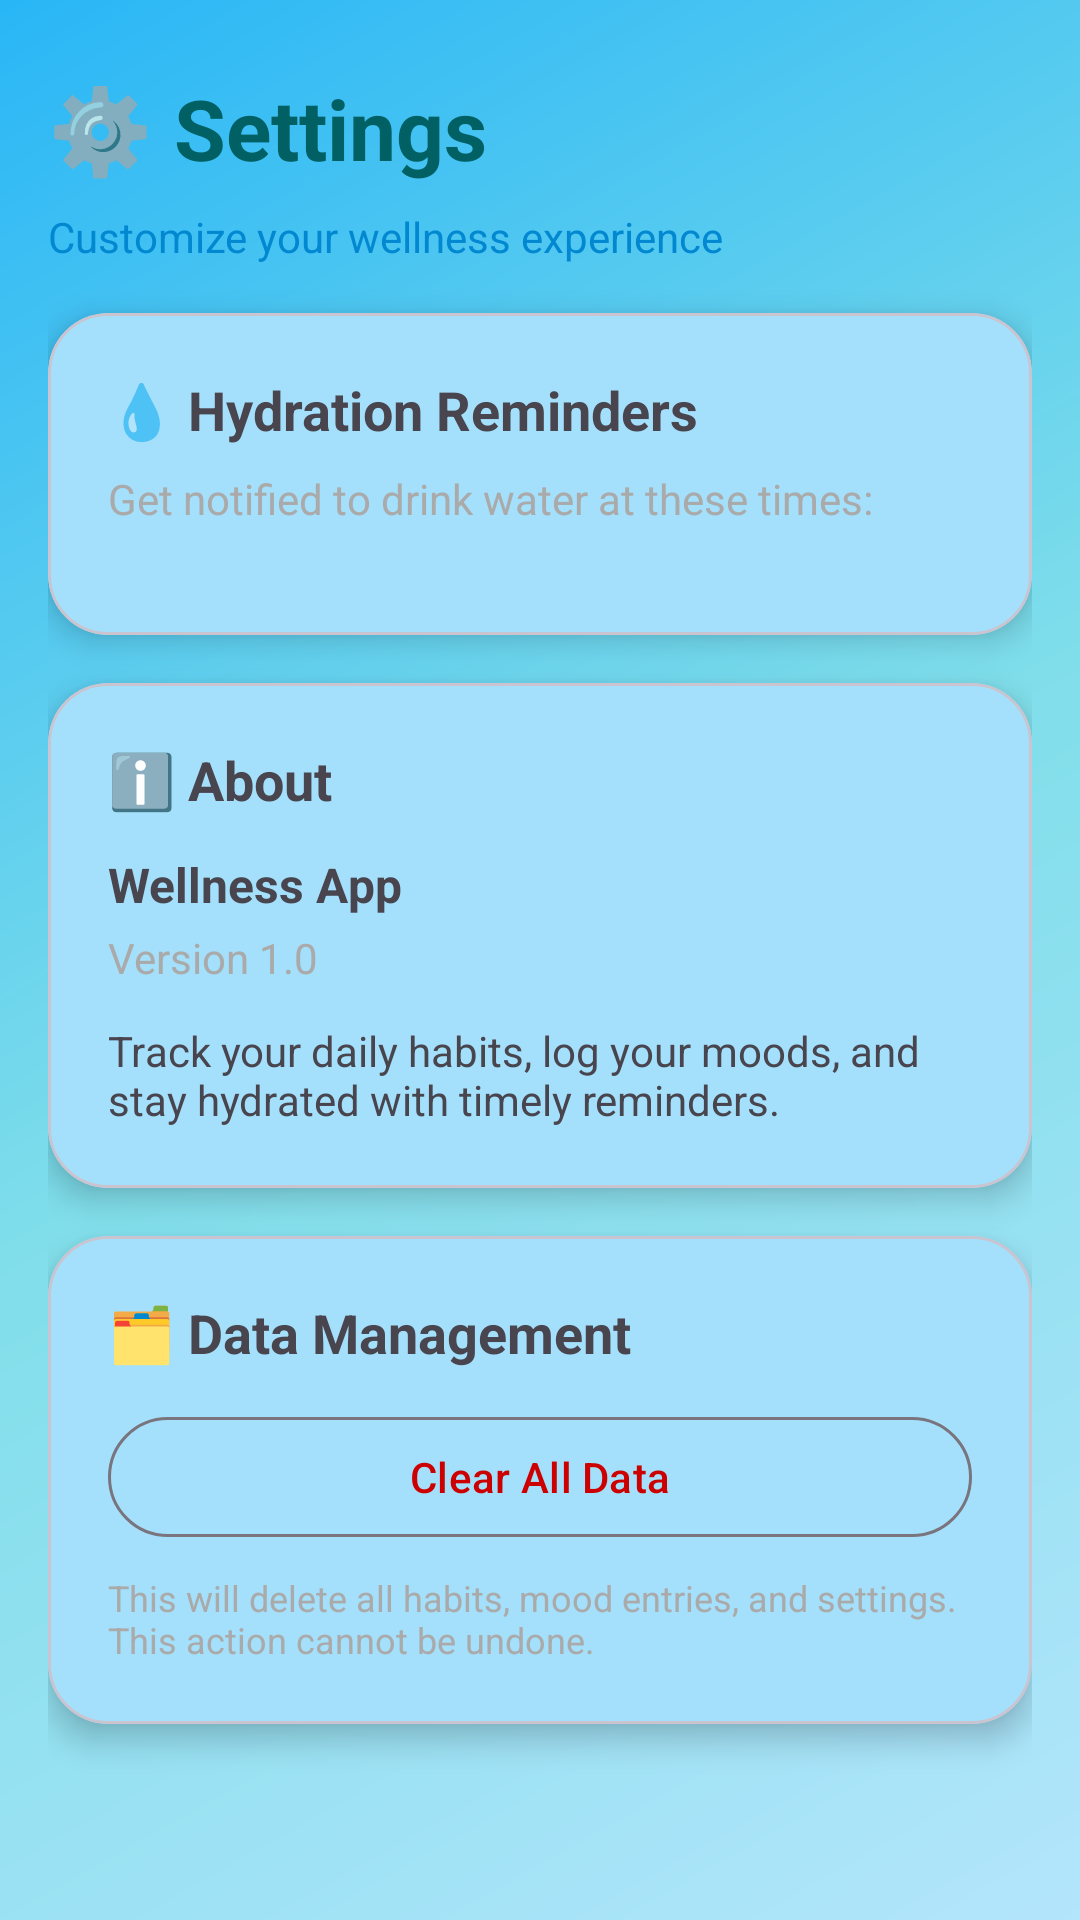

Here is an Android app screen rendered from its layout file. Give the layout XML and the strings, colors and styles it references.
<!-- AndroidManifest.xml: application theme Theme.Labexam3 -->
<!-- res/layout/fragment_settings.xml -->
<?xml version="1.0" encoding="utf-8"?>
<ScrollView xmlns:android="http://schemas.android.com/apk/res/android"
    xmlns:app="http://schemas.android.com/apk/res-auto"
    xmlns:tools="http://schemas.android.com/tools"
    android:layout_width="match_parent"
    android:layout_height="match_parent"
    android:background="@drawable/wave_background"
    android:fillViewport="true">

    <LinearLayout
        android:layout_width="match_parent"
        android:layout_height="wrap_content"
        android:orientation="vertical"
        android:padding="16dp">

        
        <TextView
            android:layout_width="wrap_content"
            android:layout_height="wrap_content"
            android:layout_marginTop="8dp"
            android:layout_marginBottom="8dp"
            android:text="@string/Settings"
            android:textColor="@color/deep_sea"
            android:textSize="28sp"
            android:textStyle="bold" />

        <TextView
            android:layout_width="wrap_content"
            android:layout_height="wrap_content"
            android:layout_marginBottom="16dp"
            android:text="@string/CustomizeYourWellnessExperience"
            android:textColor="@color/ocean_blue_dark"
            android:textSize="14sp" />

        
        <com.google.android.material.card.MaterialCardView
            android:layout_width="match_parent"
            android:layout_height="wrap_content"
            app:cardCornerRadius="20dp"
            app:cardElevation="6dp">

            <LinearLayout
                android:layout_width="match_parent"
                android:layout_height="wrap_content"
                android:orientation="vertical"
                android:padding="20dp">

                <TextView
                    android:layout_width="wrap_content"
                    android:layout_height="wrap_content"
                    android:text="@string/HydrationReminders"
                    android:textSize="18sp"
                    android:textStyle="bold" />

                <TextView
                    android:layout_width="wrap_content"
                    android:layout_height="wrap_content"
                    android:layout_marginTop="8dp"
                    android:text="@string/GetNotifiedToDrinkWater"
                    android:textColor="@android:color/darker_gray"
                    android:textSize="14sp" />

                <LinearLayout
                    android:id="@+id/layout_reminders"
                    android:layout_width="match_parent"
                    android:layout_height="wrap_content"
                    android:layout_marginTop="16dp"
                    android:orientation="vertical">
                    
                </LinearLayout>

            </LinearLayout>

        </com.google.android.material.card.MaterialCardView>

        
        <com.google.android.material.card.MaterialCardView
            android:layout_width="match_parent"
            android:layout_height="wrap_content"
            android:layout_marginTop="16dp"
            app:cardCornerRadius="20dp"
            app:cardElevation="6dp">

            <LinearLayout
                android:layout_width="match_parent"
                android:layout_height="wrap_content"
                android:orientation="vertical"
                android:padding="20dp">

                <TextView
                    android:layout_width="wrap_content"
                    android:layout_height="wrap_content"
                    android:text="@string/About"
                    android:textSize="18sp"
                    android:textStyle="bold" />

                <TextView
                    android:layout_width="wrap_content"
                    android:layout_height="wrap_content"
                    android:layout_marginTop="12dp"
                    android:text="@string/WellnessApp"
                    android:textSize="16sp"
                    android:textStyle="bold" />

                <TextView
                    android:layout_width="wrap_content"
                    android:layout_height="wrap_content"
                    android:layout_marginTop="4dp"
                    android:text="@string/Version"
                    android:textColor="@android:color/darker_gray"
                    android:textSize="14sp" />

                <TextView
                    android:layout_width="wrap_content"
                    android:layout_height="wrap_content"
                    android:layout_marginTop="12dp"
                    android:text="@string/AppDescription"
                    android:textSize="14sp" />

            </LinearLayout>

        </com.google.android.material.card.MaterialCardView>

        
        <com.google.android.material.card.MaterialCardView
            android:layout_width="match_parent"
            android:layout_height="wrap_content"
            android:layout_marginTop="16dp"
            app:cardCornerRadius="20dp"
            app:cardElevation="6dp">

            <LinearLayout
                android:layout_width="match_parent"
                android:layout_height="wrap_content"
                android:orientation="vertical"
                android:padding="20dp">

                <TextView
                    android:layout_width="wrap_content"
                    android:layout_height="wrap_content"
                    android:text="@string/DataManagement"
                    android:textSize="18sp"
                    android:textStyle="bold" />

                <com.google.android.material.button.MaterialButton
                    android:id="@+id/btn_clear_data"
                    style="@style/Widget.Material3.Button.OutlinedButton"
                    android:layout_width="match_parent"
                    android:layout_height="wrap_content"
                    android:layout_marginTop="12dp"
                    android:text="@string/ClearAllData"
                    android:textColor="@android:color/holo_red_dark" />

                <TextView
                    android:layout_width="wrap_content"
                    android:layout_height="wrap_content"
                    android:layout_marginTop="8dp"
                    android:text="@string/ClearDataWarning"
                    android:textColor="@android:color/darker_gray"
                    android:textSize="12sp" />

            </LinearLayout>

        </com.google.android.material.card.MaterialCardView>

    </LinearLayout>

</ScrollView>
<!-- resources referenced by this layout -->
<resources>
  <color name="deep_sea">#006064</color>
  <color name="ocean_blue_dark">#0288D1</color>
  <!-- drawable wave_background (drawable) -->
  <?xml version="1.0" encoding="utf-8"?>
  <layer-list xmlns:android="http://schemas.android.com/apk/res/android">
      
      <item>
          <shape android:shape="rectangle">
              <gradient
                  android:angle="135"
                  android:startColor="@color/ocean_blue_light"
                  android:centerColor="@color/sea_foam"
                  android:endColor="@color/ocean_blue"
                  android:type="linear" />
          </shape>
      </item>
  </layer-list>
  <string name="About">ℹ️ About</string>
  <string name="AppDescription">Track your daily habits, log your moods, and stay hydrated with timely reminders.</string>
  <string name="ClearAllData">Clear All Data</string>
  <string name="ClearDataWarning">This will delete all habits, mood entries, and settings. This action cannot be undone.</string>
  <string name="CustomizeYourWellnessExperience">Customize your wellness experience</string>
  <string name="DataManagement">🗂️ Data Management</string>
  <string name="GetNotifiedToDrinkWater">Get notified to drink water at these times:</string>
  <string name="HydrationReminders">💧 Hydration Reminders</string>
  <string name="Settings">⚙️ Settings</string>
  <string name="Version">Version 1.0</string>
  <string name="WellnessApp">Wellness App</string>
  <style name="Theme.Labexam3" parent="Base.Theme.Labexam3" />
  <color name="ocean_blue_light">#B3E5FC</color>
  <color name="sea_foam">#80DEEA</color>
  <color name="ocean_blue">#29B6F6</color>
  <style name="Base.Theme.Labexam3" parent="Theme.Material3.DayNight.NoActionBar">
          
          <item name="colorPrimary">@color/ocean_blue</item>
          <item name="colorPrimaryVariant">@color/ocean_blue_dark</item>
          <item name="colorOnPrimary">@color/white</item>
          
          
          <item name="colorSecondary">@color/coral</item>
          <item name="colorSecondaryVariant">@color/coral_dark</item>
          <item name="colorOnSecondary">@color/white</item>
          
          
          <item name="android:colorBackground">@color/white</item>
          <item name="colorSurface">@color/ocean_blue_light</item>
          <item name="colorOnSurface">@color/deep_sea</item>
          
          
          <item name="colorAccent">@color/sea_foam</item>
      </style>
  <color name="white">#FFFFFFFF</color>
  <color name="coral">#FF7043</color>
  <color name="coral_dark">#E64A19</color>
</resources>
